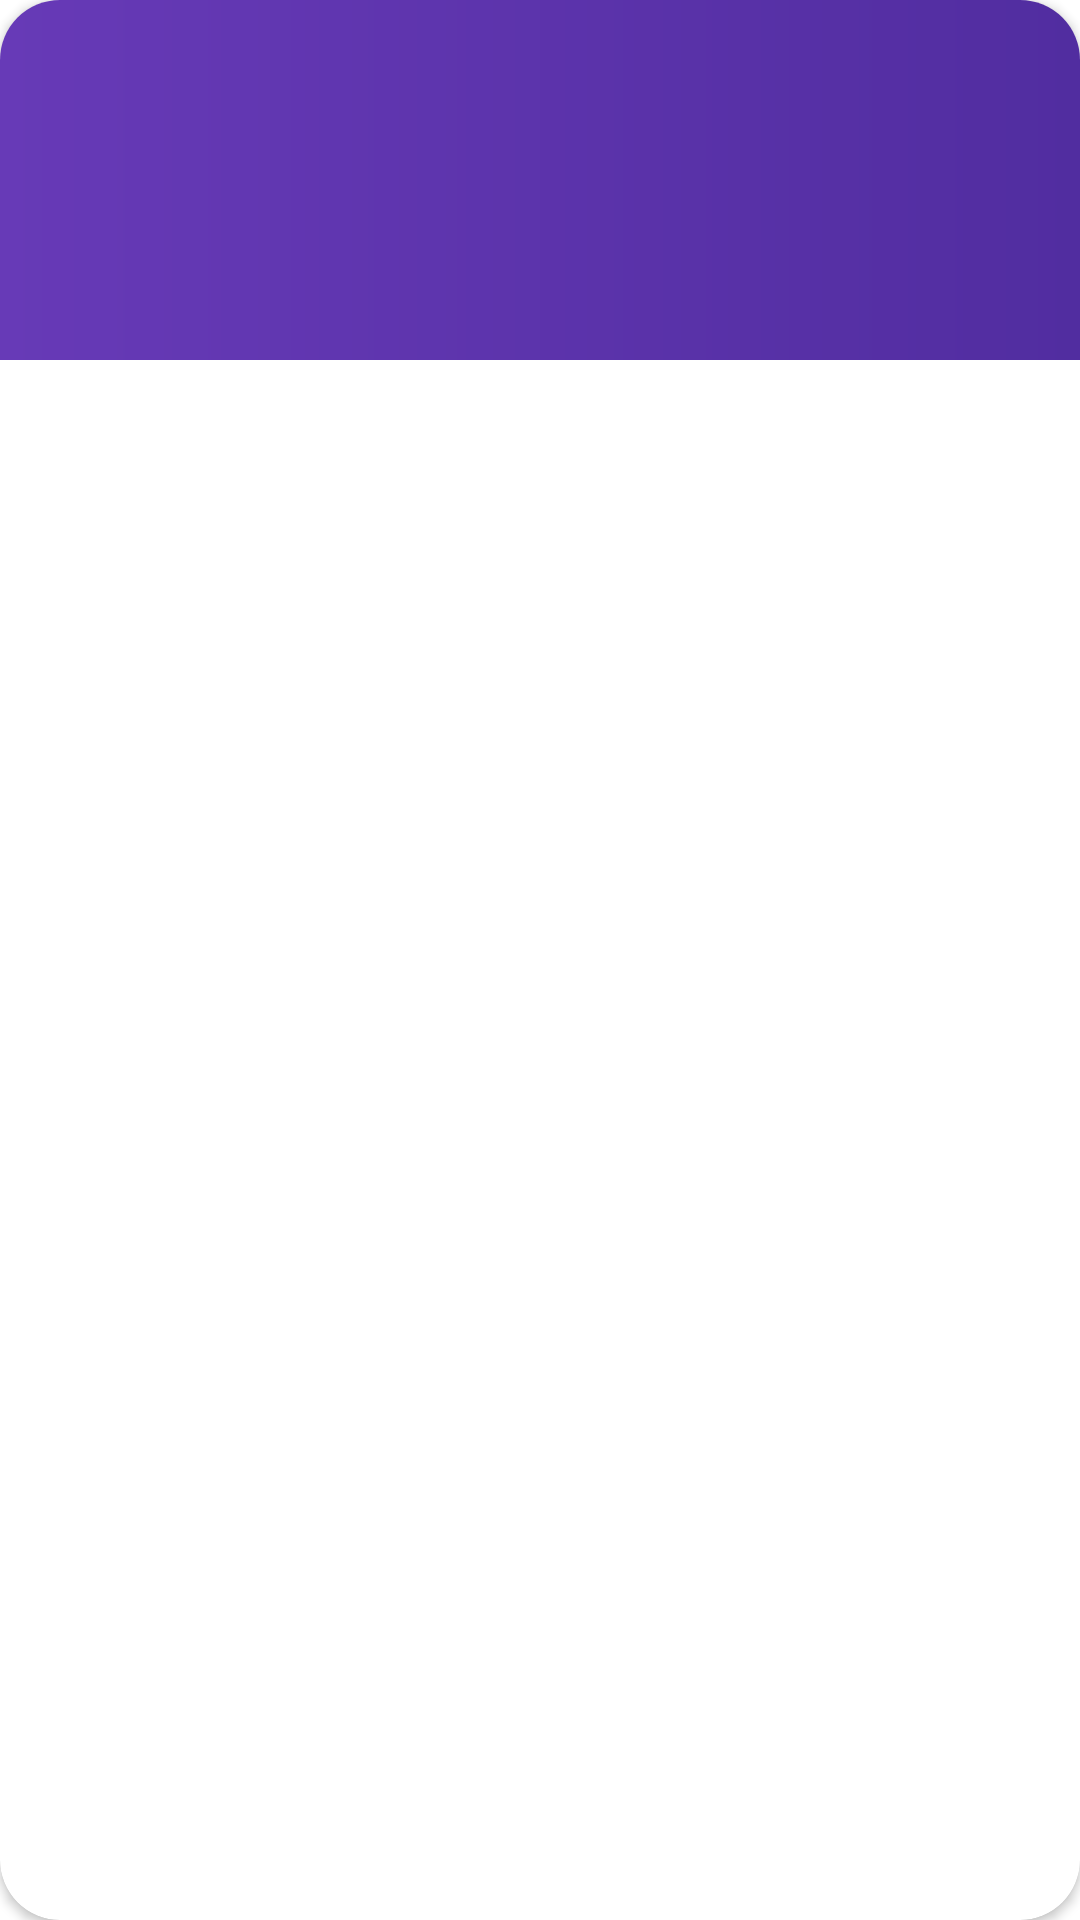

Layout XML and referenced resources for this Android screen:
<!-- AndroidManifest.xml: application theme Theme.NewTest -->
<!-- res/layout/fact_layout.xml -->
<androidx.cardview.widget.CardView  xmlns:android="http://schemas.android.com/apk/res/android"
    xmlns:app="http://schemas.android.com/apk/res-auto"
    xmlns:tools="http://schemas.android.com/tools"
    android:id="@+id/location_text_view"
    android:layout_width="match_parent"
    android:layout_height="wrap_content"

    app:cardCornerRadius="20dp"
    android:elevation="20dp">

    <androidx.constraintlayout.widget.ConstraintLayout
        android:layout_width="match_parent"
        android:layout_height="120dp"
        android:background="@drawable/bg_fact">

        <androidx.constraintlayout.widget.Guideline
            android:id="@+id/guideline"
            android:layout_width="wrap_content"
            android:layout_height="wrap_content"
            android:orientation="vertical"
            app:layout_constraintGuide_percent="0.5" />

        <TextView
            android:id="@+id/tv_location_city"
            android:layout_width="wrap_content"
            android:layout_height="wrap_content"
            android:layout_marginTop="16dp"
            android:textSize="20sp"
            android:textStyle="bold|italic"
            app:layout_constraintEnd_toStartOf="@+id/guideline"
            app:layout_constraintStart_toStartOf="parent"
            app:layout_constraintTop_toTopOf="parent"
            tools:text="Ульяновск" />


        <TextView
            android:id="@+id/tv_temperature"
            android:layout_width="wrap_content"
            android:layout_height="wrap_content"
            android:layout_marginBottom="20dp"
            android:textSize="14sp"
            android:textStyle="bold|italic"
            app:layout_constraintBottom_toBottomOf="parent"
            app:layout_constraintEnd_toStartOf="@+id/guideline"
            app:layout_constraintStart_toStartOf="parent"
            tools:text="24°C" />

        <TextView
            android:id="@+id/tv_date"
            android:layout_width="wrap_content"
            android:layout_height="wrap_content"
            tools:text="fsdfsdfsdfds"
            android:textSize="20sp"
            android:layout_marginStart="30dp"
            android:layout_marginTop="16dp"
            app:layout_constraintEnd_toEndOf="parent"
            app:layout_constraintStart_toStartOf="@+id/guideline"
            app:layout_constraintTop_toTopOf="parent"/>

        <TextView
            android:id="@+id/tv_feels_like_temperature"
            android:layout_width="wrap_content"
            android:layout_height="wrap_content"
            android:textSize="14sp"
            android:textStyle="bold|italic"
            app:layout_constraintEnd_toEndOf="parent"
            app:layout_constraintStart_toStartOf="@+id/guideline"
            app:layout_constraintBottom_toBottomOf="parent"
            android:layout_marginStart="10dp"
            android:layout_marginBottom="20dp"
            tools:text="24°C" />
    </androidx.constraintlayout.widget.ConstraintLayout>
</androidx.cardview.widget.CardView>
<!-- resources referenced by this layout -->
<resources>
  <!-- drawable bg_fact (drawable) -->
  <?xml version="1.0" encoding="utf-8"?>
  <shape xmlns:android="http://schemas.android.com/apk/res/android">
      <gradient android:startColor="#673AB7"/>
      <gradient android:endColor="#512DA0"/>
  
  </shape>
  <style name="Theme.NewTest" parent="Theme.MaterialComponents.DayNight.DarkActionBar">
          
          <item name="colorPrimary">@color/purple_500</item>
          <item name="colorPrimaryVariant">@color/purple_700</item>
          <item name="colorOnPrimary">@color/white</item>
          
          <item name="colorSecondary">@color/teal_200</item>
          <item name="colorSecondaryVariant">@color/teal_700</item>
          <item name="colorOnSecondary">@color/white</item>
          <item name="android:textColor">@color/white</item>
          
          <item name="android:statusBarColor">?attr/colorPrimaryVariant</item>
          
      </style>
  <!-- not gathered from this repository: default colours our renderer supplied (Android Studio template values) -->
  <color name="purple_500">#FF6200EE</color>
  <color name="purple_700">#FF3700B3</color>
  <color name="teal_200">#FF03DAC5</color>
  <color name="teal_700">#FF018786</color>
  <color name="white">#FFFFFFFF</color>
</resources>
